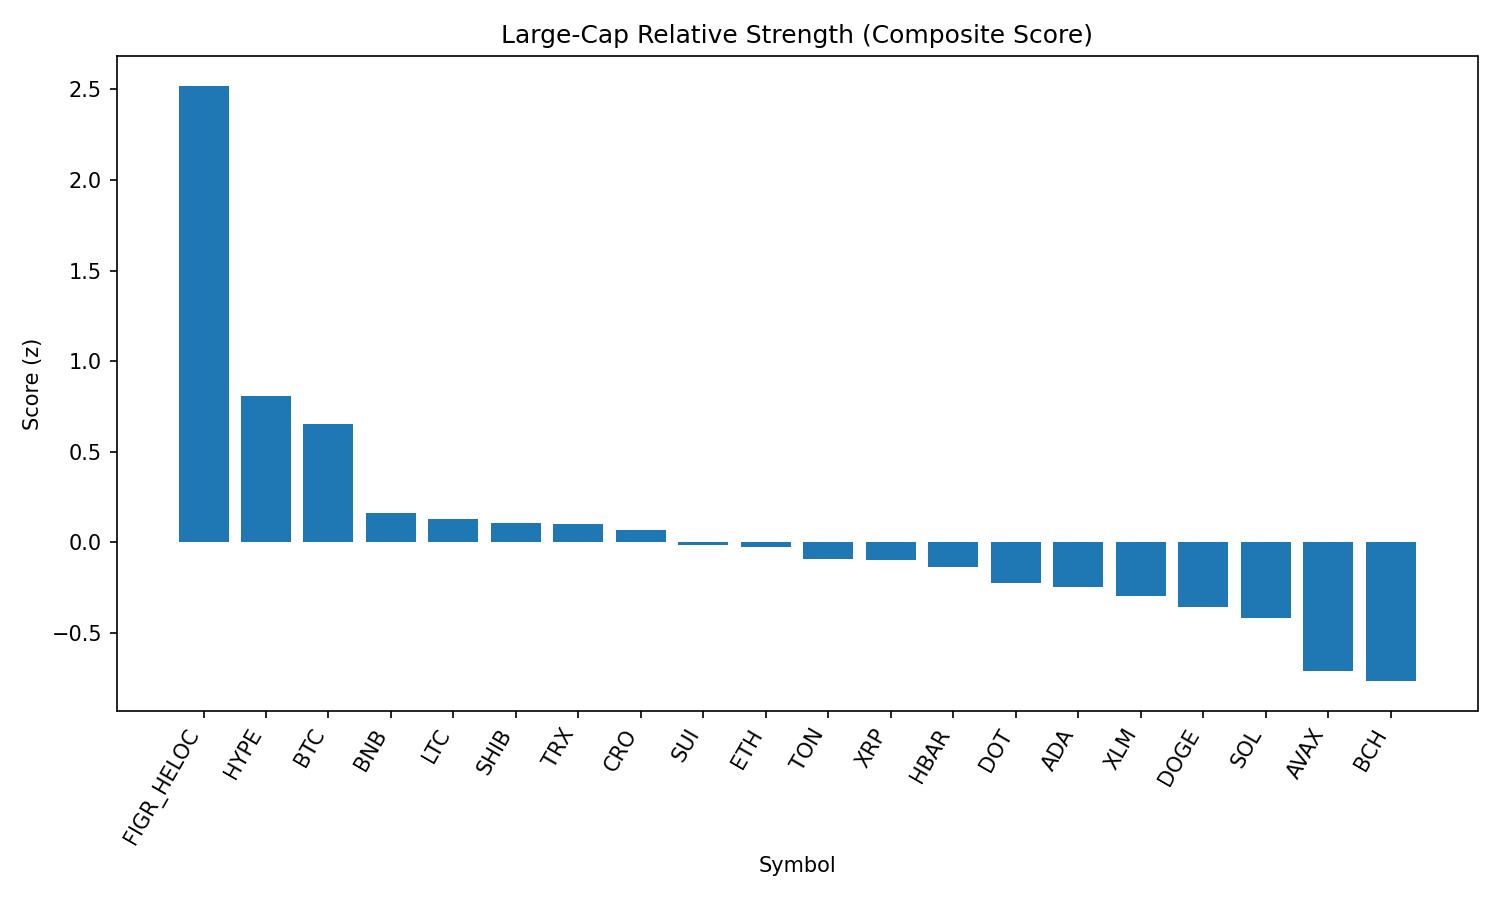

Values plotted in this chart, from the file beside it:
rank, name, symbol, price, pct_1h, pct_24h, pct_7d, pct_1h_vs_btc, pct_24h_vs_btc, pct_7d_vs_btc, market_cap_rank, market_cap, volume_usd, score
1, Figure Heloc, FIGR_HELOC, 1.034, 0.6683, 3.688, 3.298, 0.5756, 4.389, 4.302, 16, 12658508664, 215620101, 2.52
2, Hyperliquid, HYPE, 45.55, 0.2497, -0.6241, -0.8436, 0.157, 0.07709, 0.1603, 18, 12338820403, 310778214, 0.8087
3, Bitcoin, BTC, 110904, 0.0927, -0.7012, -1.004, 0.0, 0.0, 0.0, 1, 2210220997963, 38557915606, 0.6547
4, BNB, BNB, 846.4, -0.1445, -1.001, -3.068, -0.2372, -0.3001, -2.064, 5, 117896484464, 913046083, 0.164
5, Litecoin, LTC, 111.3, -0.1128, -1.448, -2.128, -0.2055, -0.7464, -1.124, 28, 8495746325, 368435615, 0.1314
6, Shiba Inu, SHIB, 1.216e-05, 0.1492, -2.647, -3.067, 0.05654, -1.946, -2.063, 31, 7167490803, 159114670, 0.1056
7, TRON, TRX, 0.3352, -0.07449, -1.657, -2.754, -0.1672, -0.9561, -1.75, 10, 31747810859, 717145332, 0.09944
8, Cronos, CRO, 0.2685, 0.7242, -3.036, -17.55, 0.6315, -2.334, -16.54, 26, 9022794835, 228840275, 0.06629
9, Sui, SUI, 3.3, 0.1056, -2.5, -5.498, 0.01288, -1.799, -4.494, 19, 11791139556, 666826985, -0.01188
10, Ethereum, ETH, 4323, 0.08319, -2.963, -3.718, -0.009513, -2.261, -2.714, 2, 522191829252, 30886482580, -0.02251
11, Toncoin, TON, 3.1, -0.126, -2.226, -2.574, -0.2187, -1.524, -1.57, 30, 7973530516, 134552645, -0.0923
12, XRP, XRP, 2.81, -0.2298, -1.318, -5.274, -0.3225, -0.6167, -4.27, 4, 167032806956, 4421658345, -0.09748
13, Hedera, HBAR, 0.2139, 0.1776, -2.369, -11.09, 0.08492, -1.668, -10.09, 25, 9069515932, 202179962, -0.1351
14, Polkadot, DOT, 3.78, -0.1241, -2.279, -5.447, -0.2168, -1.578, -4.443, 35, 5752912306, 177745100, -0.2253
15, Cardano, ADA, 0.8134, -0.06749, -2.845, -4.351, -0.1602, -2.143, -3.347, 11, 29704045009, 1079326068, -0.2476
16, Stellar, XLM, 0.3537, -0.1366, -2.271, -6.779, -0.2293, -1.57, -5.775, 22, 11234782365, 167791983, -0.2945
17, Dogecoin, DOGE, 0.2132, -0.02663, -3.402, -4.912, -0.1193, -2.701, -3.908, 9, 32173105163, 1481542590, -0.3583
18, Solana, SOL, 203.4, -0.1408, -3.16, -4.756, -0.2335, -2.459, -3.752, 6, 110177798970, 5058834265, -0.4172
19, Avalanche, AVAX, 24.37, -0.5401, -3.143, -0.4953, -0.6328, -2.442, 0.5086, 23, 10304217904, 500914000, -0.7088
20, Bitcoin Cash, BCH, 587, -0.9334, -2.509, 5.364, -1.026, -1.808, 6.368, 21, 11692236587, 287151110, -0.7651
21, Chainlink, LINK, 22.44, -0.2056, -5.28, -9.868, -0.2983, -4.578, -8.864, 13, 15238928182, 858674611, -1.235
